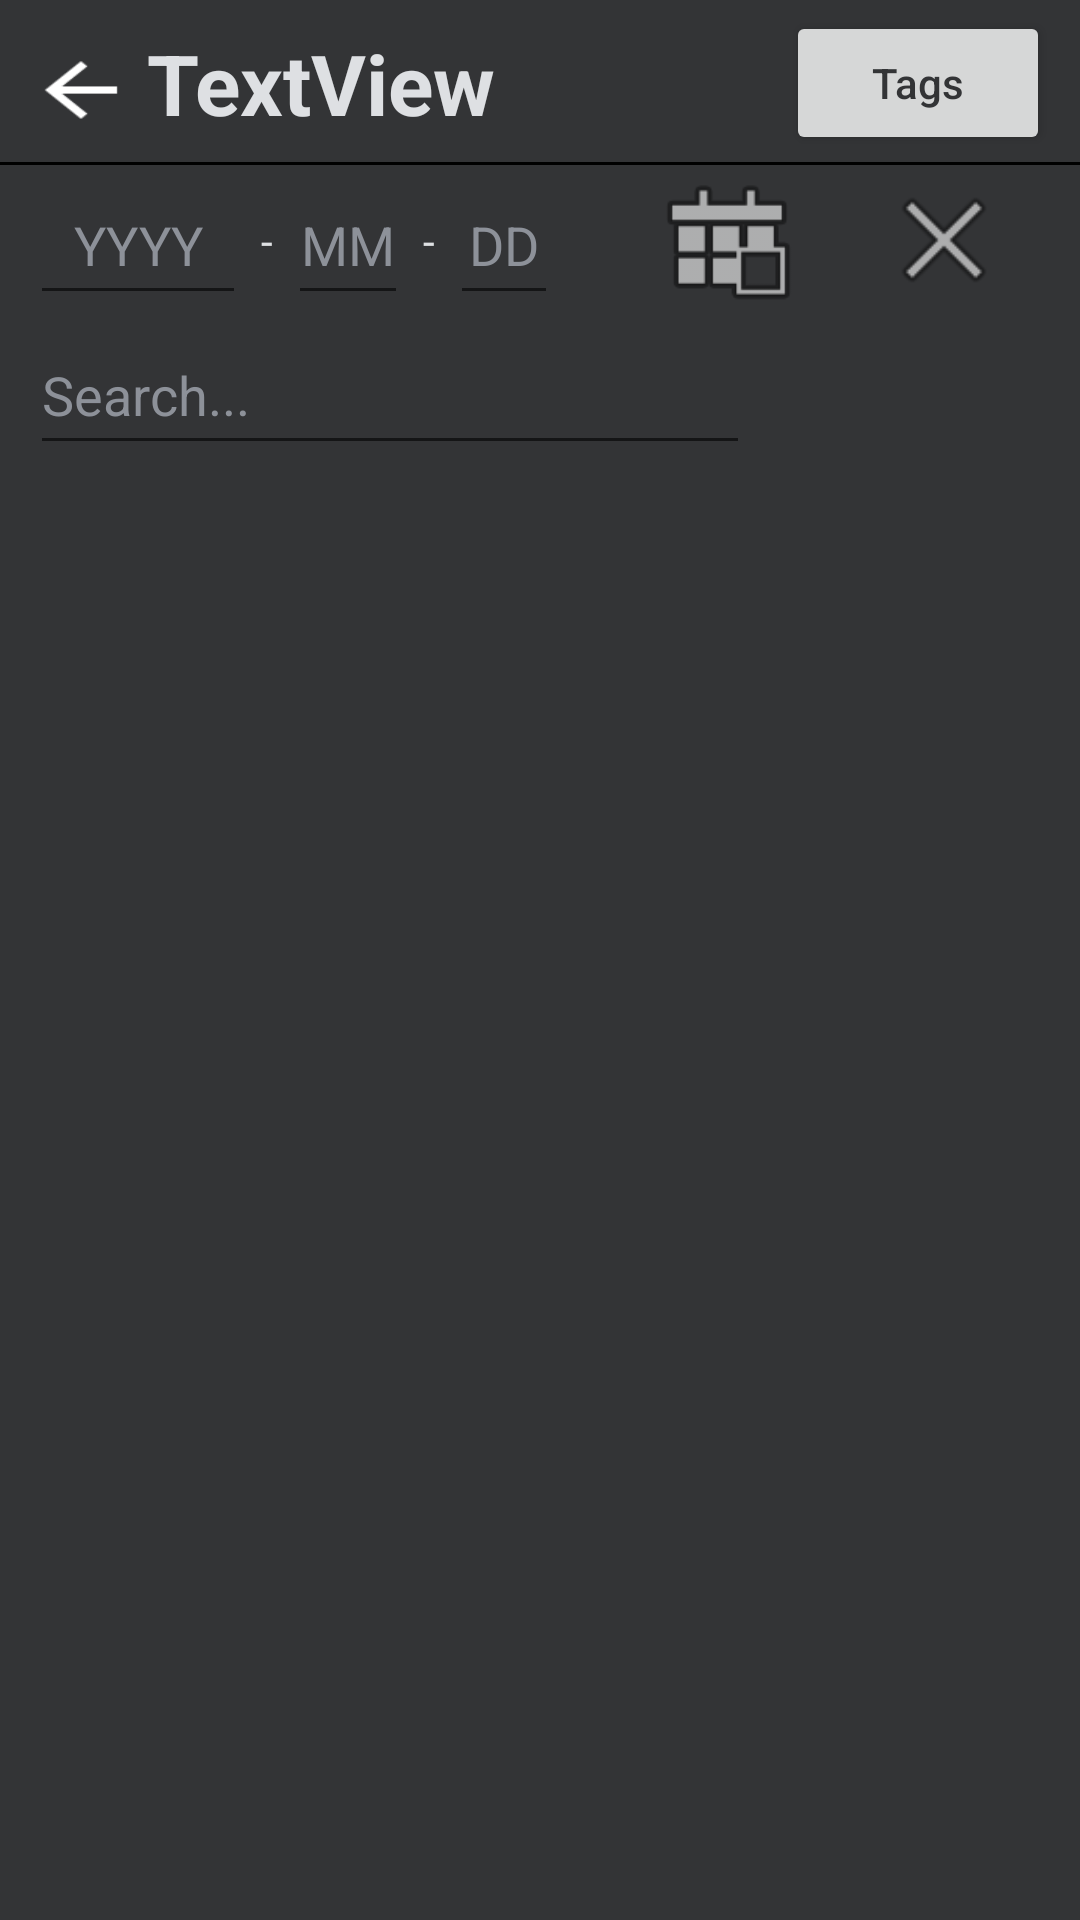

Here is an Android app screen rendered from its layout file. Give the layout XML and the strings, colors and styles it references.
<!-- AndroidManifest.xml: application theme AppTheme -->
<!-- res/layout/activity_search.xml -->
<?xml version="1.0" encoding="utf-8"?>
<androidx.constraintlayout.widget.ConstraintLayout xmlns:android="http://schemas.android.com/apk/res/android"
    xmlns:app="http://schemas.android.com/apk/res-auto"
    xmlns:tools="http://schemas.android.com/tools"
    android:layout_width="match_parent"
    android:layout_height="match_parent"
    android:background="@color/darkModeBackground">

    <include
        android:id="@+id/toolbar"
        layout="@layout/toolbar" />

    
    <Button
        android:id="@+id/tagsButton"
        android:layout_width="wrap_content"
        android:layout_height="wrap_content"
        android:layout_marginEnd="10dp"
        android:text="Tags"
        android:textAllCaps="false"
        android:textColor="@color/darkModeButtonText"
        app:layout_constraintBottom_toBottomOf="@+id/toolbar"
        app:layout_constraintEnd_toEndOf="parent"
        app:layout_constraintTop_toTopOf="@+id/toolbar" />

    
    <EditText
        android:id="@+id/searchInput"
        android:layout_width="240dp"
        android:layout_height="50dp"
        android:ems="10"
        android:hint="Search..."
        android:inputType="textPersonName"
        android:textColor="@color/darkModeText"
        android:textColorHint="@color/darkModeTextHint"
        app:layout_constraintStart_toStartOf="@+id/yearInput"
        app:layout_constraintTop_toBottomOf="@+id/yearInput" />

    
    
    <EditText
        android:id="@+id/yearInput"
        android:layout_width="72sp"
        android:layout_height="50dp"
        android:layout_marginLeft="10dp"
        android:layout_marginRight="5dp"
        android:ems="10"
        android:hint="YYYY"
        android:gravity="center"
        android:inputType="date"
        android:textColor="@color/darkModeText"
        android:textColorHint="@color/darkModeTextHint"
        app:layout_constraintStart_toStartOf="parent"
        app:layout_constraintTop_toBottomOf="@+id/toolbar" />

    
    <EditText
        android:id="@+id/monthInput"
        android:layout_width="40sp"
        android:layout_height="50dp"
        android:ems="10"
        android:gravity="center"
        android:hint="MM"
        android:inputType="date"
        android:textColor="@color/darkModeText"
        android:textColorHint="@color/darkModeTextHint"
        android:layout_marginLeft="5dp"
        android:layout_marginRight="5dp"
        app:layout_constraintBottom_toBottomOf="@+id/yearInput"
        app:layout_constraintStart_toEndOf="@+id/dashIgnore1"
        app:layout_constraintTop_toTopOf="@+id/yearInput" />

    
    <EditText
        android:id="@+id/dayInput"
        android:layout_width="36sp"
        android:layout_height="50dp"
        android:gravity="center"
        android:ems="10"
        android:hint="DD"
        android:inputType="date"
        android:textColor="@color/darkModeText"
        android:textColorHint="@color/darkModeTextHint"
        android:layout_marginLeft="5dp"
        app:layout_constraintBottom_toBottomOf="@+id/monthInput"
        app:layout_constraintStart_toEndOf="@+id/dashIgnore2"
        app:layout_constraintTop_toTopOf="@+id/monthInput" />

    
    <ImageView
        android:id="@+id/calendarIcon"
        android:layout_width="74dp"
        android:layout_height="50dp"
        app:layout_constraintEnd_toStartOf="@+id/clearDate"
        app:layout_constraintStart_toEndOf="@+id/dayInput"
        app:layout_constraintTop_toBottomOf="@+id/toolbar"
        app:srcCompat="@android:drawable/ic_menu_today" />

    
    <ImageView
        android:id="@+id/clearDate"
        android:layout_width="wrap_content"
        android:layout_height="wrap_content"
        android:layout_marginEnd="10dp"
        android:scaleX="1.4"
        android:scaleY="1.4"
        app:layout_constraintBottom_toBottomOf="@+id/calendarIcon"
        app:layout_constraintStart_toEndOf="@+id/calendarIcon"
        app:layout_constraintEnd_toEndOf="parent"
        app:layout_constraintTop_toBottomOf="@+id/toolbar"
        app:srcCompat="@android:drawable/ic_menu_close_clear_cancel" />

    
    <androidx.recyclerview.widget.RecyclerView
        android:id="@+id/recyclerView"
        android:layout_width="0dp"
        android:layout_height="0dp"

        android:clickable="true"
        app:layout_constraintBottom_toBottomOf="parent"
        app:layout_constraintEnd_toEndOf="parent"
        app:layout_constraintStart_toStartOf="parent"
        app:layout_constraintTop_toBottomOf="@+id/searchInput" />

    <TextView
        android:id="@+id/dashIgnore1"
        android:layout_width="wrap_content"
        android:layout_height="wrap_content"
        android:text="-"
        app:layout_constraintBottom_toBottomOf="@+id/yearInput"
        app:layout_constraintEnd_toStartOf="@+id/monthInput"
        app:layout_constraintStart_toEndOf="@+id/yearInput"
        app:layout_constraintTop_toTopOf="@+id/yearInput"
        android:layout_marginLeft="5dp"
        android:textColor="@color/darkModeText"
        />

    <TextView
        android:id="@+id/dashIgnore2"
        android:layout_width="wrap_content"
        android:layout_height="wrap_content"
        android:text="-"
        app:layout_constraintBottom_toBottomOf="@+id/monthInput"
        app:layout_constraintEnd_toStartOf="@+id/dayInput"
        app:layout_constraintStart_toEndOf="@+id/monthInput"
        app:layout_constraintTop_toTopOf="@+id/monthInput"
        android:layout_marginLeft="5dp"
        android:textColor="@color/darkModeText"
        />

</androidx.constraintlayout.widget.ConstraintLayout>
<!-- res/layout/toolbar.xml (included above) -->
<?xml version="1.0" encoding="utf-8"?>
<androidx.constraintlayout.widget.ConstraintLayout xmlns:android="http://schemas.android.com/apk/res/android"
    xmlns:app="http://schemas.android.com/apk/res-auto"
    xmlns:tools="http://schemas.android.com/tools"
    android:layout_width="match_parent"
    android:layout_height="55dp"
    android:background="@color/darkModeBackground">

    <ImageView
        android:id="@+id/toolbarBack"
        android:layout_width="wrap_content"
        android:layout_height="wrap_content"
        android:layout_marginLeft="15dp"
        android:layout_marginTop="15dp"
        android:layout_marginRight="5dp"
        android:layout_marginBottom="10dp"
        android:scaleX="1.5"
        android:scaleY="1.2"
        app:layout_constraintBottom_toBottomOf="parent"
        app:layout_constraintStart_toStartOf="parent"
        app:layout_constraintTop_toTopOf="parent"
        app:srcCompat="@drawable/abc_vector_test" />

    <TextView
        android:id="@+id/toolbarText"
        android:layout_width="wrap_content"
        android:layout_height="wrap_content"
        android:layout_marginLeft="10dp"
        android:layout_marginBottom="5dp"
        android:text="TextView"
        android:textColor="@color/darkModeText"
        android:textSize="28dp"
        android:textStyle="bold"
        app:layout_constraintBottom_toBottomOf="@+id/toolbarBack"
        app:layout_constraintStart_toEndOf="@+id/toolbarBack"
        app:layout_constraintTop_toTopOf="@+id/toolbarBack" />

    <View
        android:layout_width="match_parent"
        android:layout_height="1dp"
        android:background="@android:color/black"
        app:layout_constraintBottom_toBottomOf="parent" />

</androidx.constraintlayout.widget.ConstraintLayout>
<!-- resources referenced by this layout -->
<resources>
  <color name="darkModeBackground">#333436</color>
  <color name="darkModeButtonText">#333436</color>
  <color name="darkModeText">#dee0e3</color>
  <color name="darkModeTextHint">#8d9199</color>
  <style name="AppTheme" parent="Theme.AppCompat.Light.NoActionBar">
          
          <item name="colorPrimary">@color/colorPrimary</item>
          <item name="colorPrimaryDark">@color/colorPrimaryDark</item>
          <item name="colorAccent">@color/colorAccent</item>
      </style>
  <color name="colorPrimary">#6200EE</color>
  <color name="colorPrimaryDark">#3700B3</color>
  <color name="colorAccent">#03DAC5</color>
</resources>
